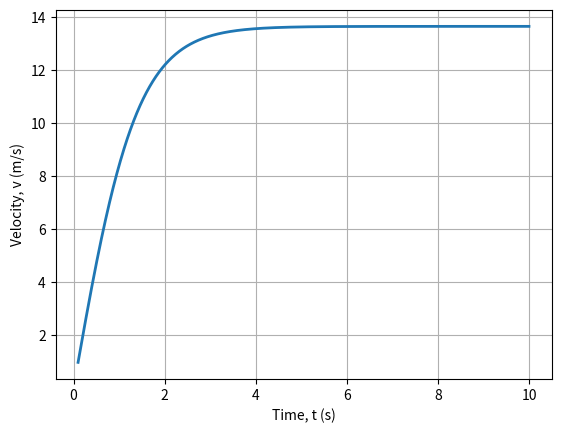
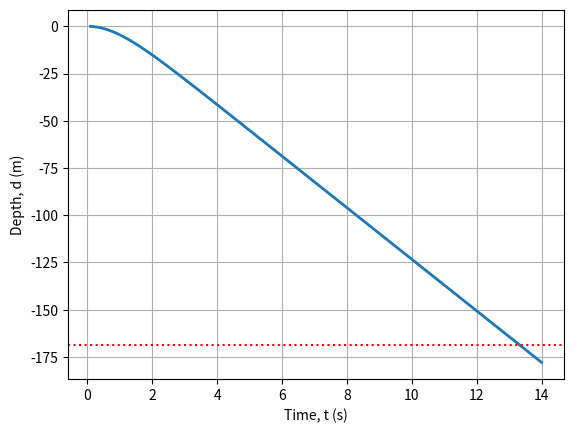

The script that saved these images, in order:
#!/usr/bin/env python3
# -*- coding: utf-8 -*-
"""
Time versus velocity and depth of a dropped pipe through seawater
impact.py -- 2020 ckunte
"""

import numpy as np
import matplotlib.pyplot as plt

# Legend:
#   v_t -- terminal velocity (m/s)
#   t -- time (s)
g = 9.81  # acceleration due to gravity (m/s^2)


def tvelo(v_t, t):
    # v_t -- terminal velocity
    # t -- time
    v = v_t * np.tanh(g * t / v_t)
    plt.plot(t, v, linewidth=2)
    plt.xlabel("Time, t (s)")
    plt.ylabel("Velocity, v (m/s)")
    plt.grid(True)
    plt.savefig("t_v.png")
    plt.close()
    pass


def tdepth(y0, v_t, t):
    y = y0 - (v_t ** 2 / g) * np.log(np.cosh(g * t / v_t))
    plt.plot(t, y, linewidth=2)
    plt.xlabel("Time, t (s)")
    plt.ylabel("Depth, d (m)")
    plt.axhline(y=-168.5, color="r", linestyle=":")
    plt.grid(True)
    plt.savefig("t_d.png")
    plt.close()
    pass


def main():
    tvelo(13.654, np.arange(0.1, 10.0, 0.01))
    tdepth(0.0, 13.654, np.arange(0.1, 14.0, 0.01))
    pass


if __name__ == "__main__":
    main()
